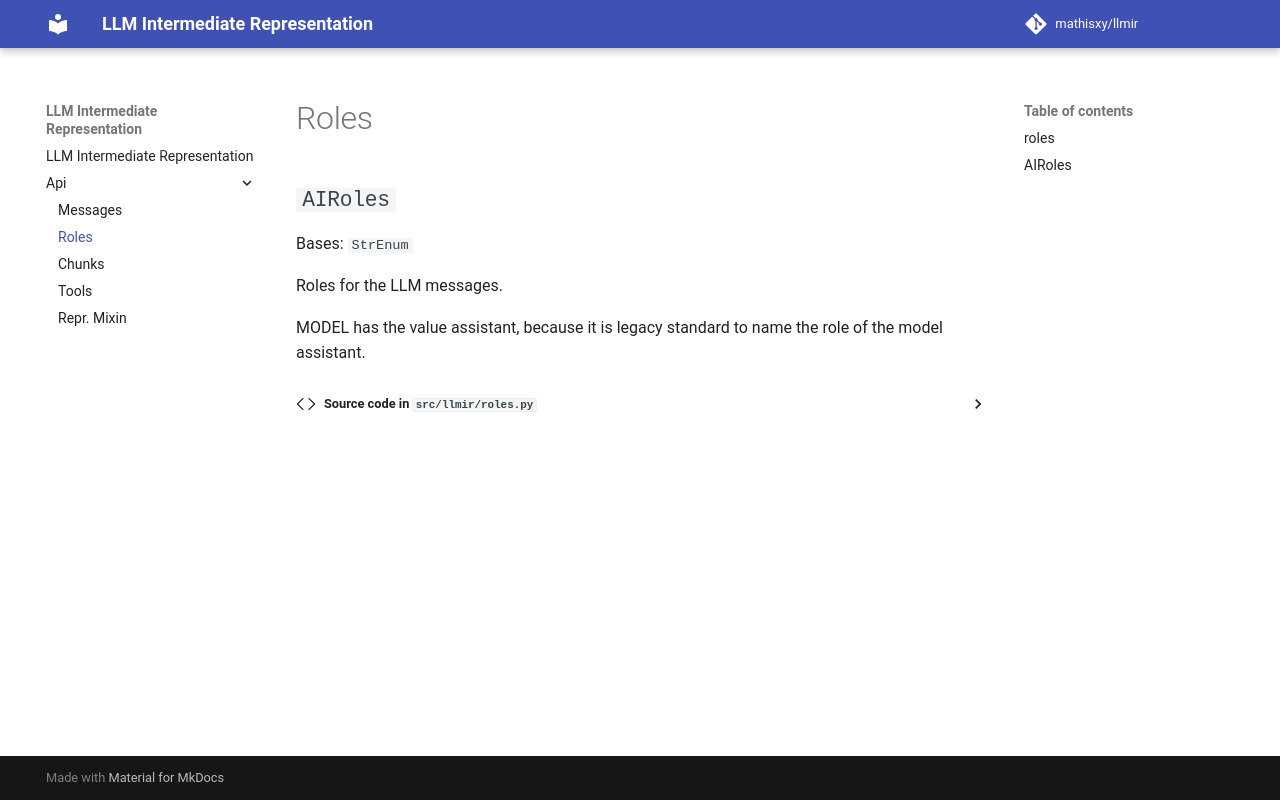

repository: mathisxy/llmir · page: api/roles/index.html · generator: mkdocs

::: src.llmir.roles
